Photos from the image-classification dataset "Weedcottonberli" in the GitHub repository RituGaba/Weedcottonberli. Its 2 classes are: cotton, weed.

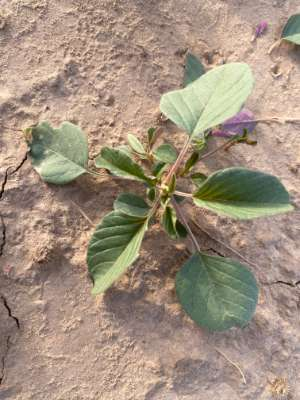
Label: weed

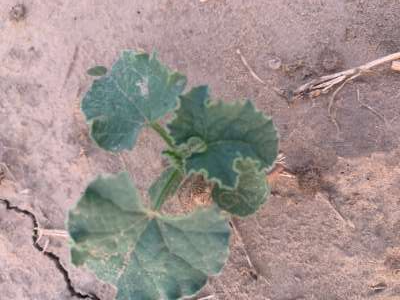
Label: weed

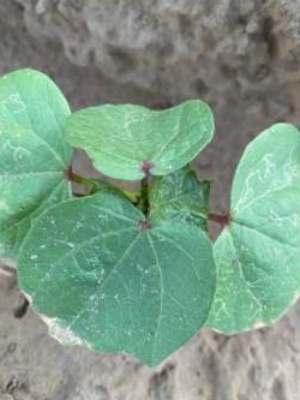
Label: cotton

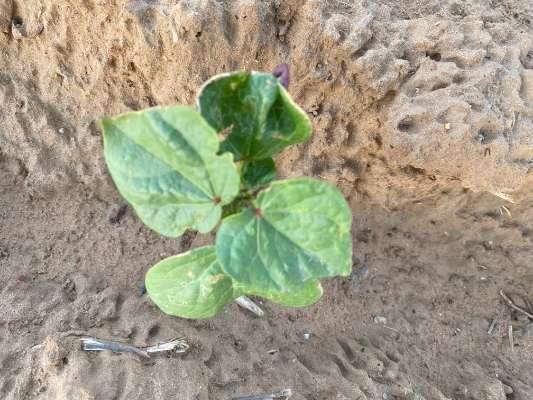
Label: cotton

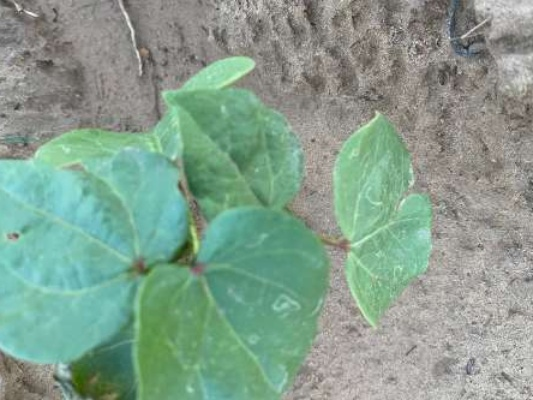
Label: cotton

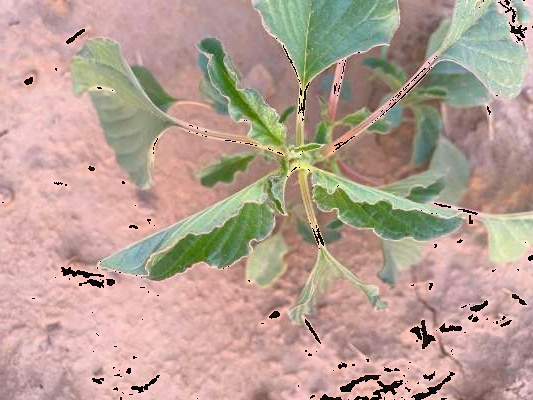
Label: weed
